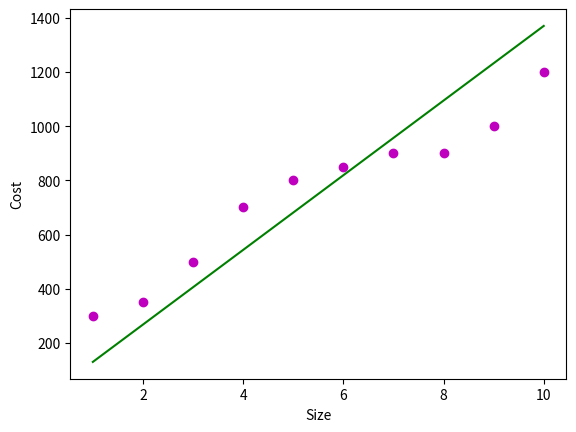

Recreate this plot in Python.
import matplotlib.pyplot as plt
import numpy as np

def estimate_coefficient(x,y):
    # size of dataset / number of observation points
    n = np.size(x)
    # calculate the mean of x and y
    mean_x, mean_y = np.mean(x), np.mean(y)
    # sum of square
    SS_xy = np.sum(y*x - n*mean_y*mean_x)
    SS_xx = np.sum(x*x - n*mean_x*mean_x)
    # regression coefficient : value at which the regression line needs to be move
    b1 = SS_xy / SS_xx
    b0 = mean_y - b1*mean_x
    return(b0,b1)

def plot_regression_line(x,y,b):
    plt.scatter(x,y, color = 'm', marker="o")
    # y predections
    y_pred = b[0]+b[1]*x
    plt.plot(x,y_pred, color= 'g')
    plt.xlabel('Size')
    plt.ylabel('Cost')
    plt.savefig('SimpleRegression')
    plt.show()

x = np.array([1,2,3,4,5,6,7,8,9,10])
y = np.array([300,350,500,700,800,850,900,900,1000,1200])

b = estimate_coefficient(x,y)
print("Estimated Coefficient \nb0 = {} \nb1 = {}".format(b[0],b[1]))
# print("Estimated Coefficient \nb0 = ", b[0])
# print("Estimated Coefficient \nb1 = ",b[1])
plot_regression_line(x,y,b)